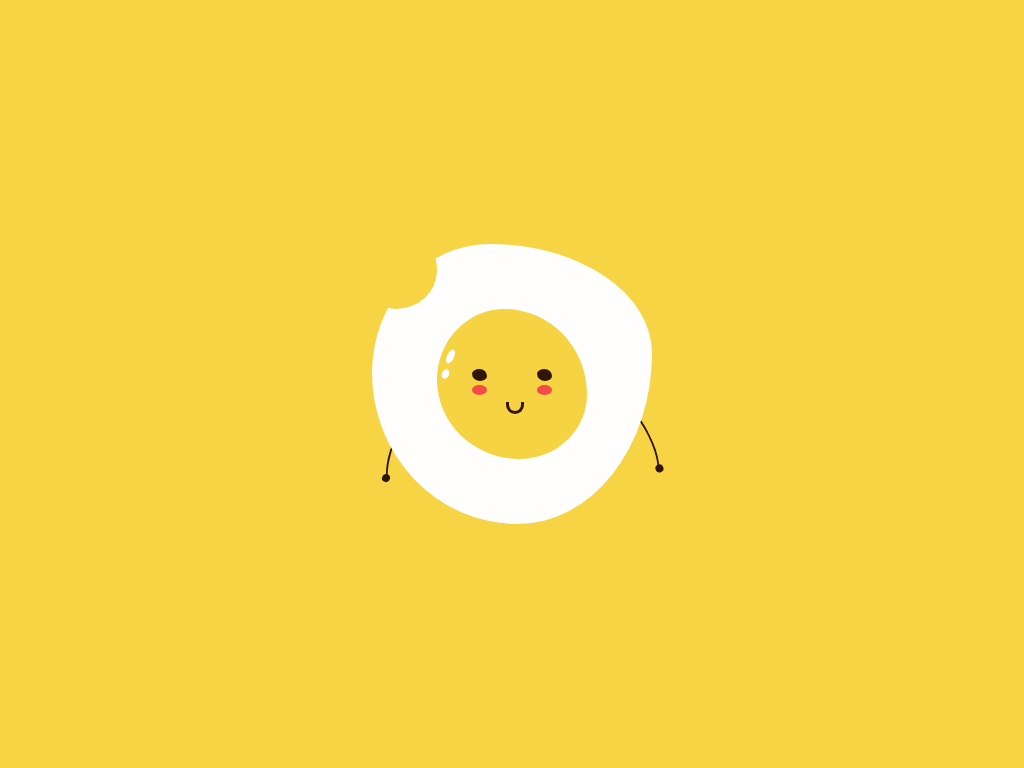

Reproduce this picture with HTML and CSS.

<!-- file: index.html -->
<!DOCTYPE html>
<html lang="en">
  <head>
    <meta charset="UTF-8" />
    <meta name="viewport" content="width=device-width, initial-scale=1.0" />
    <title>Egg</title>
    <link rel="stylesheet" href="style.css" />
  </head>
  <body>
    <div class="egg">
      <div class="yolk"></div>
      <div class="face">
        <div class="animated jello eye left-eye"></div>
        <div class="animated jello eye right-eye"></div>
        <div class="smile"></div>
        <div class="whites"></div>
        <div class="whites small"></div>
      </div>
      <div class="arm"></div>
      <div class="arm egg-right-arm rotation2"></div>
    </div>
  </body>
</html>

/* file: style.css */
:root {
    --body-bg-color: rgb(247, 212, 68);
    --egg-whites-color: rgb(255, 254, 252);
    --egg-yolk-color: rgb(246, 211, 67);
    --arms-color: rgb(48, 22, 7);
    --cup-body-color: rgb(244, 74, 74);
  }
  * {
    margin: 0;
    padding: 0;
    box-sizing: border-box;
  }
  
  body {
    background: var(--body-bg-color);
    display: flex;
    justify-content: center;
    align-items: center;
    height: 100vh;
    width: 100vw;
    overflow: hidden;
  }
  .egg,
  .cup {
    position: relative;
    height: 280px;
    width: 280px;
    display: grid;
    place-content: center;
  }
  .egg {
    background: var(--egg-whites-color);
    border-radius: 42% 58% 48% 52% / 46% 39% 61% 54%;
    margin: -5px;
  }
  .egg::before {
    content: "";
    position: absolute;
    height: 70px;
    width: 70px;
    top: -5px;
    left: -5px;
    border-radius: 72% 28% 59% 41% / 50% 45% 55% 50%;
    background: var(--body-bg-color);
  }
  
  .yolk {
    background: var(--egg-yolk-color);
    position: absolute;
    top: 50%;
    left: 50%;
    width: 150px;
    height: 150px;
    border-radius: 45% 55% 45% 55% / 47% 57% 43% 53%;
    transform: translate(-50%, -50%);
  }
  .face {
    position: relative;
    width: 150px;
    height: 150px;
  }
  .whites {
    position: absolute;
    background-color: white;
    height: 15px;
    width: 7px;
    top: 40px;
    border-radius: 50%;
    left: 10px;
    transform: rotate(25deg);
  }
  .small {
    top: 60px;
    left: 5px;
    height: 10px;
  }
  .eye,
  .smile {
    position: absolute;
    height: 12px;
    width: 15px;
    background: var(--arms-color);
    border-radius: 50% 50% 45% 55% / 40% 58% 42% 60%;
    transform: rotate(180deg);
  }
  .eye:before {
    content: "";
    width: 15px;
    height: 10px;
    background: var(--cup-body-color);
    position: absolute;
    border-radius: 50%;
    top: 16px;
    left: 0px;
  }
  
  .left-eye {
    top: 40%;
    left: 35px;
  }
  .right-eye {
    top: 40%;
    right: 35px;
  }
  .smile {
    width: 18px;
    bottom: 45px;
    left: 69px;
    transform: rotate(360deg);
    border-radius: 0px 0px 20px 20px;
    border: 3px solid rgb(55, 21, 0);
    border-top: 0px;
    background: none;
  }
  .cup {
    height: 230px;
    width: 270px;
    background: var(--cup-body-color);
    border-radius: 50% 50% 50% 50% / 16% 14% 86% 84%;
  }
  .opening {
    position: absolute;
    background: var(--arms-color);
    border-radius: 50%;
    top: 15px;
    left: 50%;
    width: 75%;
    height: 20px;
    transform: translateX(-50%);
  }
  
  .cup .eye {
    width: 10px;
    height: 10px;
  }
  .cup .eye:before {
    background: white;
  }
  
  .cup .smile {
    top: 55%;
    left: 45%;
  }
  .cup .face {
    margin-top: 40px;
  }
  
  .handle {
    position: absolute;
    width: 100px;
    height: 70px;
    right: -25px;
    bottom: 65px;
    border: 13px solid var(--cup-body-color);
    background: var(--egg-yolk-color);
    border-radius: 999px;
    z-index: -1;
  }
  .arm {
    z-index: -1;
    position: absolute;
    bottom: 35px;
    width: 80px;
    height: 40px;
    border: solid 2px var(--arms-color);
    border-color: var(--arms-color) transparent transparent transparent;
    border-radius: 300px/100px 100px 0 0;
    transform: rotate(296deg);
  }
  .arm::before {
    position: absolute;
    content: "";
    width: 8px;
    height: 8px;
    top: 0;
    background-color: var(--arms-color);
    border-radius: 50%;
  }
  
  .egg .arm::before,
  .cup-right-arm:before {
    right: 0;
  }
  .egg .arm,
  .cup-right-arm {
    right: -20px;
    bottom: 60px;
    transform: rotate(-296deg);
  }
  .cup-right-arm {
    bottom: 25px;
    right: -10px;
  }
  .egg-right-arm {
    bottom: 40px !important;
    left: -20px;
    transform: rotate(290deg) !important;
  }
  .egg-right-arm:before {
    left: 0;
  }
  
  .smoke {
    position: absolute;
    max-width: 60px;
    left: 50%;
    transform: translateX(-50%);
    top: -65px;
    user-select: none;
  }
  /* animations */
  @-webkit-keyframes jello {
    from,
    11.1%,
    to {
      -webkit-transform: translate3d(0, 0, 0);
      transform: translate3d(0, 0, 0);
    }
  
    22.2% {
      -webkit-transform: skewX(-12.5deg) skewY(-12.5deg);
      transform: skewX(-12.5deg) skewY(-12.5deg);
    }
  
    33.3% {
      -webkit-transform: skewX(6.25deg) skewY(6.25deg);
      transform: skewX(6.25deg) skewY(6.25deg);
    }
  
    44.4% {
      -webkit-transform: skewX(-3.125deg) skewY(-3.125deg);
      transform: skewX(-3.125deg) skewY(-3.125deg);
    }
  
    55.5% {
      -webkit-transform: skewX(1.5625deg) skewY(1.5625deg);
      transform: skewX(1.5625deg) skewY(1.5625deg);
    }
  
    66.6% {
      -webkit-transform: skewX(-0.78125deg) skewY(-0.78125deg);
      transform: skewX(-0.78125deg) skewY(-0.78125deg);
    }
  
    77.7% {
      -webkit-transform: skewX(0.390625deg) skewY(0.390625deg);
      transform: skewX(0.390625deg) skewY(0.390625deg);
    }
  
    88.8% {
      -webkit-transform: skewX(-0.1953125deg) skewY(-0.1953125deg);
      transform: skewX(-0.1953125deg) skewY(-0.1953125deg);
    }
  }
  
  @keyframes jello {
    from,
    11.1%,
    to {
      -webkit-transform: translate3d(0, 0, 0);
      transform: translate3d(0, 0, 0);
    }
  
    22.2% {
      -webkit-transform: skewX(-12.5deg) skewY(-12.5deg);
      transform: skewX(-12.5deg) skewY(-12.5deg);
    }
  
    33.3% {
      -webkit-transform: skewX(6.25deg) skewY(6.25deg);
      transform: skewX(6.25deg) skewY(6.25deg);
    }
  
    44.4% {
      -webkit-transform: skewX(-3.125deg) skewY(-3.125deg);
      transform: skewX(-3.125deg) skewY(-3.125deg);
    }
  
    55.5% {
      -webkit-transform: skewX(1.5625deg) skewY(1.5625deg);
      transform: skewX(1.5625deg) skewY(1.5625deg);
    }
  
    66.6% {
      -webkit-transform: skewX(-0.78125deg) skewY(-0.78125deg);
      transform: skewX(-0.78125deg) skewY(-0.78125deg);
    }
  
    77.7% {
      -webkit-transform: skewX(0.390625deg) skewY(0.390625deg);
      transform: skewX(0.390625deg) skewY(0.390625deg);
    }
  
    88.8% {
      -webkit-transform: skewX(-0.1953125deg) skewY(-0.1953125deg);
      transform: skewX(-0.1953125deg) skewY(-0.1953125deg);
    }
  }
  
  .jello {
    -webkit-animation-name: jello;
    animation-name: jello;
    -webkit-transform-origin: center;
    transform-origin: center;
  }
  
  .animated {
    -webkit-animation-duration: 1.5s;
    animation-duration: 1.5s;
    -webkit-animation-fill-mode: both;
    animation-fill-mode: both;
    animation-iteration-count: infinite;
  }
  
  .rotation,
  .rotation2 {
    -webkit-animation-duration: 3s;
    animation-duration: 3s;
    -webkit-animation-name: rotation;
    animation-name: rotation;
    -webkit-transform-origin: top;
    transform-origin: top;
    -webkit-animation-fill-mode: both;
    animation-fill-mode: both;
    animation-iteration-count: infinite;
  }
  .rotation2 {
    -webkit-animation-name: rotation2 !important;
    animation-name: rotation2 !important;
  }
  @keyframes rotation {
    50% {
      transform: rotate(-280deg);
    }
    100% {
      transform: rotate(-296deg);
    }
  }
  @keyframes rotation2 {
    50% {
      transform: rotate(280deg);
    }
    100% {
      transform: rotate(290deg);
    }
  }
